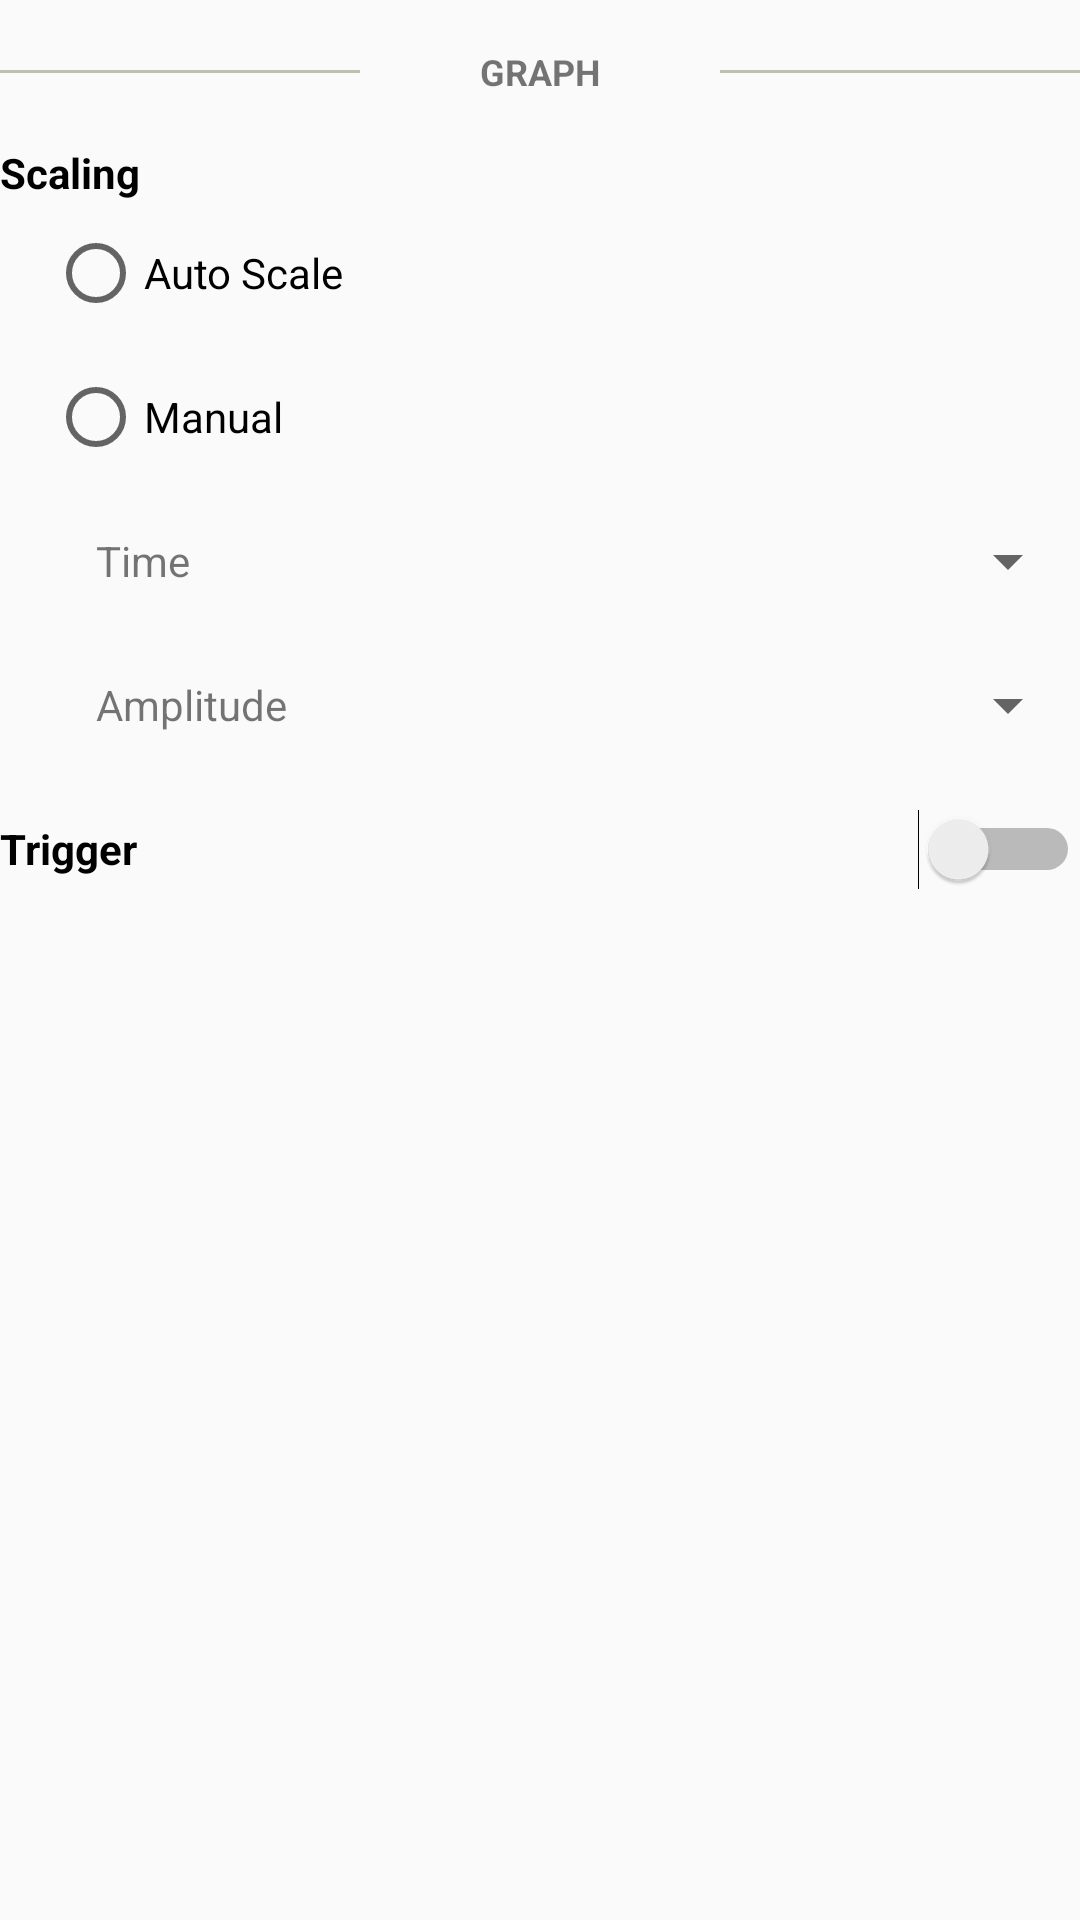

Reconstruct the res/layout file that produces this screen, plus the resources it refers to.
<!-- AndroidManifest.xml: application theme AppTheme -->
<!-- res/layout/setting_graph.xml -->
<?xml version="1.0" encoding="utf-8"?>
<LinearLayout
    xmlns:android="http://schemas.android.com/apk/res/android"
    android:layout_width="match_parent"
    android:layout_height="wrap_content"
    android:orientation="vertical">
    <LinearLayout
        android:layout_width="match_parent"
        android:layout_height="wrap_content">
        <View
            android:layout_width="0dp"
            android:layout_weight="1"
            android:layout_height="1dp"
            android:background="@color/colorDivider"
            android:layout_gravity="center_vertical"/>
        <TextView
            android:text="@string/lb_setting_graph"
            style="@style/setting_label"/>
        <View
            android:layout_width="0dp"
            android:layout_weight="1"
            android:layout_height="1dp"
            android:background="@color/colorDivider"
            android:layout_gravity="center_vertical"/>
    </LinearLayout>

    <TextView
        android:text="Scaling"
        android:textStyle="bold"
        android:textColor="@color/colorBlack"
        android:layout_width="match_parent"
        android:layout_height="wrap_content" />
    
    <LinearLayout
        android:layout_width="match_parent"
        android:layout_height="wrap_content"
        android:orientation="vertical">
        <RadioGroup
            android:layout_width="match_parent"
            android:layout_height="wrap_content"
            android:layout_marginLeft="@dimen/item_padding">
            <RadioButton
                android:text="Auto Scale"
                android:layout_width="wrap_content"
                android:layout_height="@dimen/item_height"/>
            <RadioButton
                android:text="Manual"
                android:layout_width="wrap_content"
                android:layout_height="@dimen/item_height"/>
                <LinearLayout
                    android:layout_width="match_parent"
                    android:layout_height="wrap_content"
                    android:layout_marginLeft="@dimen/item_padding"
                    android:orientation="vertical">
                    <LinearLayout
                        android:layout_width="match_parent"
                        android:layout_height="@dimen/item_height"
                        android:orientation="horizontal">
                        <TextView
                            android:text="Time"
                            android:layout_width="0dp"
                            android:layout_weight="1"
                            android:layout_height="match_parent"
                            android:gravity="center_vertical"/>
                        <Spinner
                            android:layout_width="0dp"
                            android:layout_weight="1"
                            android:layout_height="match_parent"
                            android:gravity="center_vertical"></Spinner>
                    </LinearLayout>
                    <LinearLayout
                        android:layout_width="match_parent"
                        android:layout_height="@dimen/item_height"
                        android:orientation="horizontal">
                        <TextView
                            android:text="Amplitude"
                            android:layout_width="0dp"
                            android:layout_weight="1"
                            android:layout_height="match_parent"
                            android:gravity="center_vertical"/>
                        <Spinner
                            android:layout_width="0dp"
                            android:layout_weight="1"
                            android:layout_height="match_parent"
                            android:gravity="center_vertical"></Spinner>
                    </LinearLayout>
                </LinearLayout>
        </RadioGroup>
    </LinearLayout>
    

    
    <Switch
        android:text="Trigger"
        android:layout_width="match_parent"
        android:textStyle="bold"
        android:textColor="@color/colorBlack"
        android:layout_height="@dimen/item_height"
        android:gravity="center_vertical"/>

    
</LinearLayout>
<!-- resources referenced by this layout -->
<resources>
  <color name="colorBlack">#000000</color>
  <color name="colorDivider">#bfc1ad</color>
  <dimen name="item_height">48dp</dimen>
  <dimen name="item_padding">16dp</dimen>
  <string name="lb_setting_graph">GRAPH</string>
  <style name="setting_label">
          <item name="android:layout_width">0dp</item>
          <item name="android:layout_weight">1</item>
          <item name="android:layout_height">@dimen/item_height</item>
          <item name="android:textStyle">bold</item>
          <item name="android:gravity">center</item>
          <item name="android:textSize">12sp</item>
      </style>
  <style name="AppTheme" parent="@style/Theme.AppCompat.Light.NoActionBar">
          
          <item name="colorPrimary">@color/colorPrimary</item>
          <item name="colorPrimaryDark">@color/colorPrimaryDark</item>
          <item name="colorAccent">@color/colorAccent</item>
          <item name="android:windowNoTitle">true</item>
          <item name="android:windowActionBar">false</item>
          <item name="android:windowFullscreen">true</item>
          <item name="android:windowContentOverlay">@null</item>
      </style>
  <color name="colorPrimary">#3F51B5</color>
  <color name="colorPrimaryDark">#303F9F</color>
  <color name="colorAccent">#FF4081</color>
</resources>
